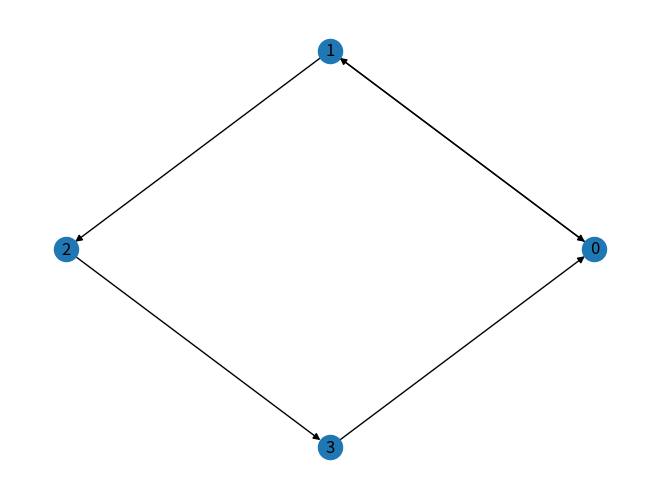

This chart was generated by the following Python code:

# Adapted from James Strimble's Kidney Exchange Clearing repository
from collections import deque

from networkx import DiGraph, path_graph
import networkx as nx
import matplotlib.pyplot as plt


def count_cycles(digraph: DiGraph, max_length):
    """Find cycles of length up to max_length in the digraph.
    Return value: a list of cycles, in which each cycle is represented
    as a list of vertices, with the first vertex not repeated.
    """

    counts_by_size = [0] * (max_length + 1)

    if max_length < 2:
        return counts_by_size

    vtx_used = [False] * len(digraph.nodes)
    #cycle_arr = [[] for _ in range(max_length + 1)]
    cycle_arr = []
    def cycle(first_vtx, last_vtx, num_vertices, vtx_arr):
        if digraph.has_edge(last_vtx, first_vtx):
            counts_by_size[num_vertices] += 1
            #cycle_arr[num_vertices].append(vtx_arr)
            cycle_arr.append(vtx_arr)
        if num_vertices < max_length:
            for v in digraph.neighbors(last_vtx):
                if (num_vertices + shortest_paths_to_low_vtx[v] <= max_length
                            and not vtx_used[v]):
                    vtx_used[v] = True
                    cycle(first_vtx, v, num_vertices + 1, vtx_arr + [v])
                    vtx_used[v] = False

    # Adjacency lists for transpose graph
    transp_adj_lists = [[] for v in digraph.nodes]
    for edge in digraph.edges:
        transp_adj_lists[edge[1]].append(edge[0])

    for v in digraph.nodes:
        shortest_paths_to_low_vtx = calculate_shortest_path_lengths(
                digraph,
                v,
                max_length - 1,
                lambda u: (w for w in transp_adj_lists[u] if w > v)
        )
        vtx_used[v] = True
        cycle(v, v,   1, [v])
        vtx_used[v] = False
    return cycle_arr

def calculate_shortest_path_lengths(digraph: DiGraph, from_v, max_dist,
                                    adj_list_accessor):
    """Calculate the length of the shortest path from vertex from_v to each
    vertex with a greater or equal index, using paths containing
    only vertices indexed greater than or equal to from_v.
    Return value: a list of distances of length equal to the number of vertices.
    If the shortest path to a vertex is greater than max_dist, the list element
    will be 999999999.

    Args:
        from_v: The starting vertex
        max_dist: The maximum distance we're interested in
        adj_list_accessor: A function taking a vertex and returning an
            iterable of out-edge targets
    """
    # Breadth-first search
    q = deque([from_v])
    distances = [999999999] * len(digraph.nodes)
    distances[from_v] = 0

    while q:
        v = q.popleft()
        # Note: >= is used instead of == on next line in case max_dist<0
        if distances[v] >= max_dist:
            break
        adj = list(adj_list_accessor(v))
        for w in adj:
            if distances[w] == 999999999:
                distances[w] = distances[v] + 1
                q.append(w)
    return distances

def cycle_graph(n):
    """Return the cycle graph C_n over n nodes.

    C_n is the n-path with two end-nodes connected.

    Node labels are the integers 0 to n-1
    If create_using is a DiGraph, the direction is in increasing order.

    """
    G=path_graph(n, create_using=DiGraph)
    G.name="cycle_graph(%d)"%n
    if n > 1: G.add_edge(n - 1, 0)
    return G

if __name__ == '__main__':
    # Testing out the cycle counting and drawing utilities

    # Generate a cycle graph with a 2 and 4 cycle
    cycle = cycle_graph(4)
    cycle.add_edge(1, 0)

    # Draw in circular format
    pos = nx.circular_layout(cycle)
    nx.draw(cycle, pos)
    nx.draw_networkx_labels(cycle, pos)
    plt.show()

    # Print num of cycles with len <= 4
    # 2 cycles: [0, 1] and [0, 1, 2, 3]
    print(count_cycles(cycle, 4))
